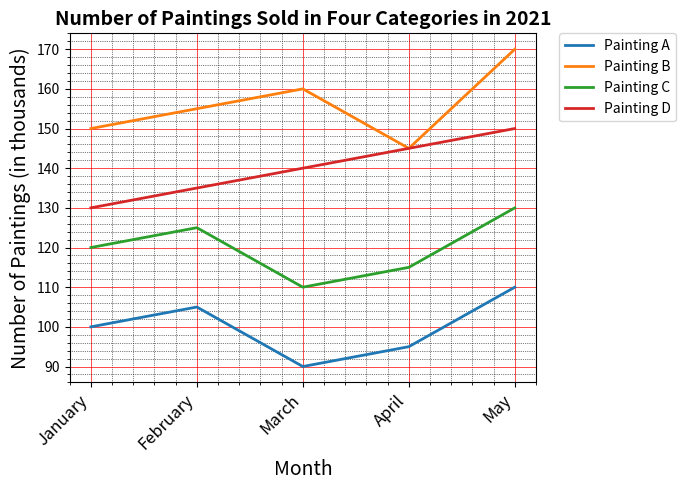

The script that saved this image: (Note: this script raises an exception after producing the figure.)

import numpy as np
import matplotlib.pyplot as plt

month = ['January', 'February', 'March', 'April', 'May']
Painting_A = [100, 105, 90, 95, 110]
Painting_B = [150, 155, 160, 145, 170]
Painting_C = [120, 125, 110, 115, 130]
Painting_D = [130, 135, 140, 145, 150]

# Create figure
fig = plt.figure(figsize=(7,5))

# Plot line chart
ax = fig.add_subplot(111)
ax.set_title('Number of Paintings Sold in Four Categories in 2021', fontsize=14, fontweight='bold')
ax.set_xlabel('Month', fontsize=14)
ax.set_ylabel('Number of Paintings (in thousands)', fontsize=14)
ax.plot(month, Painting_A, linewidth=2, label='Painting A')
ax.plot(month, Painting_B, linewidth=2, label='Painting B')
ax.plot(month, Painting_C, linewidth=2, label='Painting C')
ax.plot(month, Painting_D, linewidth=2, label='Painting D')

# Set x ticks with rotation
ax.set_xticks(np.arange(len(month)), minor=False)
ax.set_xticklabels(month, fontdict={'fontsize': 12}, rotation=45, ha='right')

# Set legend
ax.legend(bbox_to_anchor=(1.05, 1), loc=2, borderaxespad=0.)

# Set background grid
ax.grid(which='major', linestyle='-', linewidth='0.5', color='red')
ax.minorticks_on()
ax.grid(which='minor', linestyle=':', linewidth='0.5', color='black')

# Resize figure
plt.tight_layout()

# Save figure
plt.savefig('line chart/png/210.png', dpi=210)

# Clear current image state
plt.clf()
